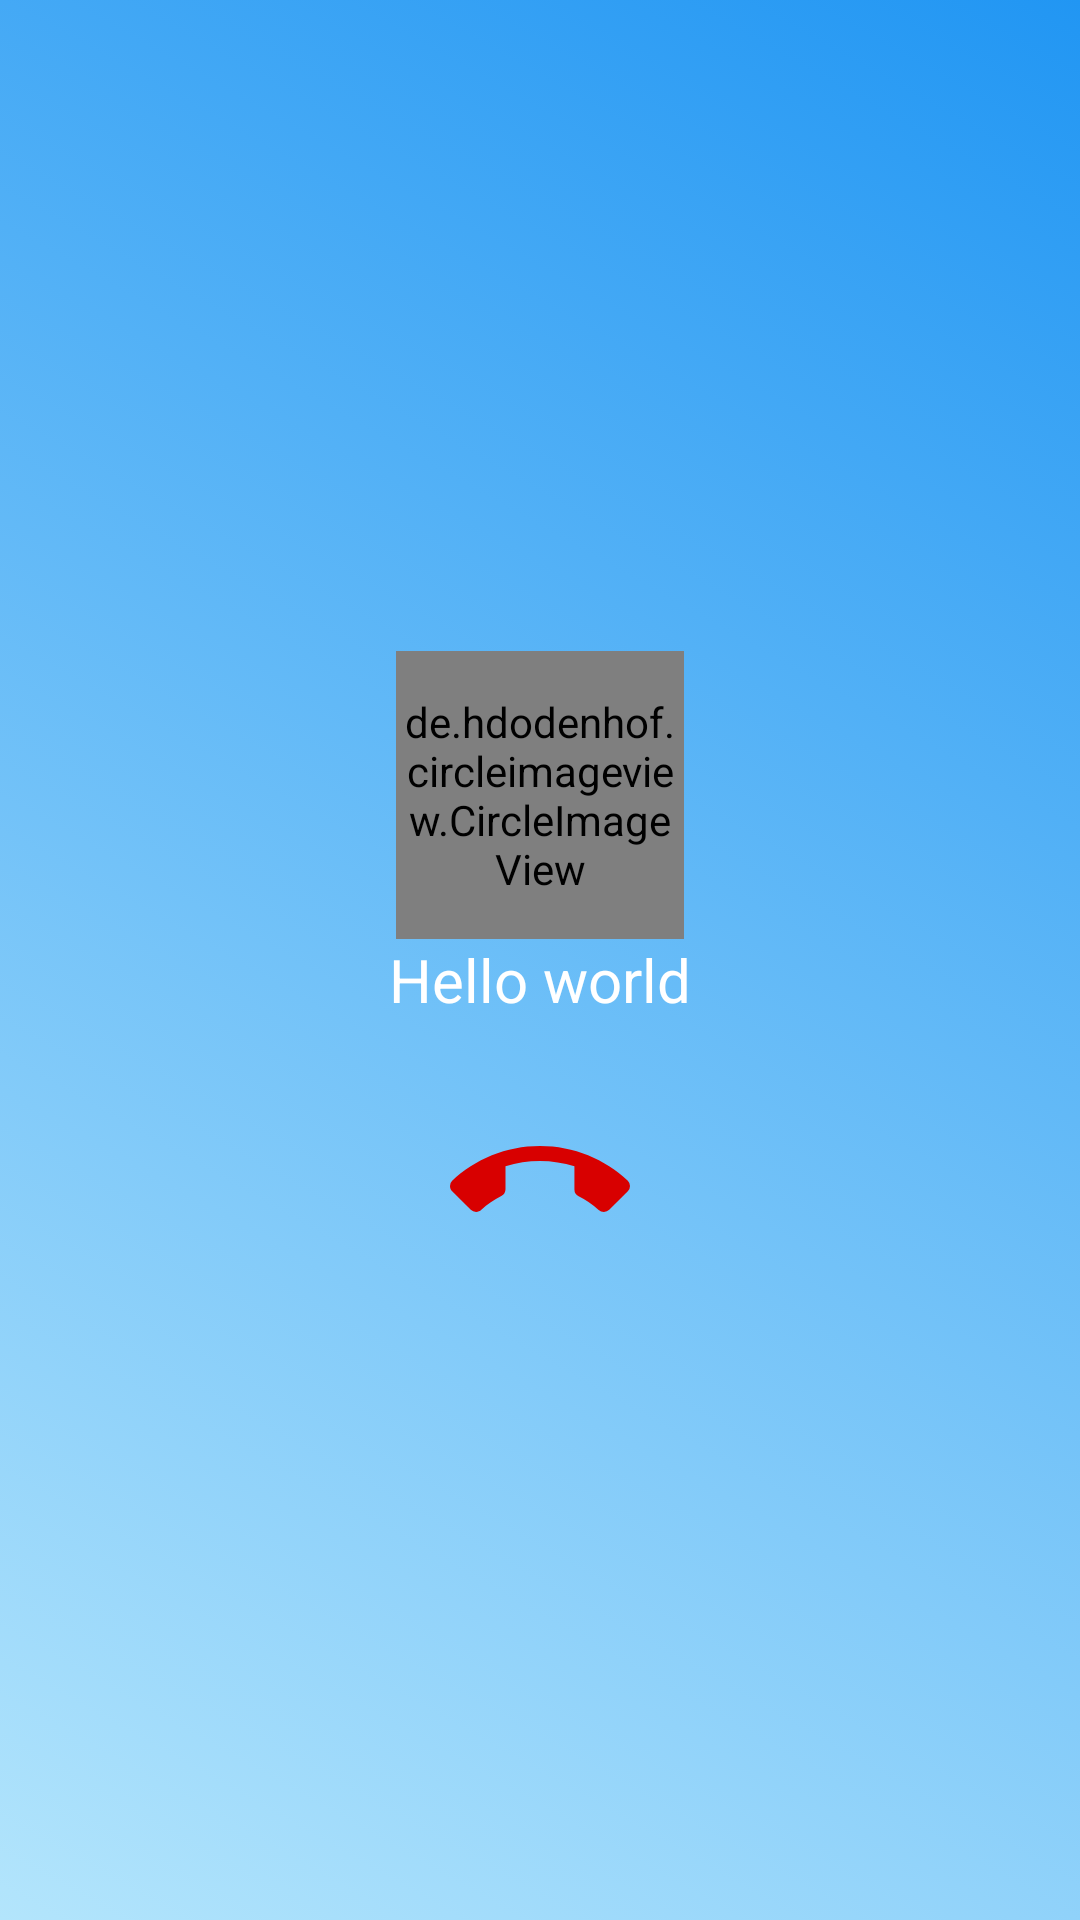

Here is an Android app screen rendered from its layout file. Give the layout XML and the strings, colors and styles it references.
<!-- AndroidManifest.xml: application theme Theme.Tchatker -->
<!-- res/layout/activity_send_call_audio.xml -->
<?xml version="1.0" encoding="utf-8"?>
<RelativeLayout xmlns:tools="http://schemas.android.com/tools"
    android:background="@drawable/custom_background"
    android:layout_height="match_parent"
    android:layout_width="match_parent"
    xmlns:app="http://schemas.android.com/apk/res-auto"
    xmlns:android="http://schemas.android.com/apk/res/android">
    <RelativeLayout
        android:layout_centerInParent="true"
        android:layout_width="wrap_content"
        android:layout_height="wrap_content">
        <de.hdodenhof.circleimageview.CircleImageView
            android:id="@+id/imgUser"
            app:civ_circle_background_color="@color/white"
            android:layout_centerHorizontal="true"
            android:layout_width="96dp"
            android:layout_height="96dp"
            android:src="@drawable/user"
            app:civ_border_width="1dp"
            app:civ_border_color="#FF000000"/>
        <TextView
            android:id="@+id/txtUser"
            android:textSize="20dp"
            android:textColor="@color/white"
            android:text="Hello world"
            android:layout_centerHorizontal="true"
            android:layout_below="@id/imgUser"
            android:layout_width="wrap_content"
            android:layout_height="wrap_content"/>
        <LinearLayout
            android:layout_below="@id/imgUser"
            android:layout_marginTop="50dp"
            android:layout_centerHorizontal="true"
            android:orientation="horizontal"
            android:layout_width="wrap_content"
            android:layout_height="wrap_content">
            <ImageView
                android:id="@+id/imgClose"
                android:src="@drawable/call_dismiss_fill"
                android:layout_below="@id/txtUser"
                android:layout_toRightOf="@id/imgUser"
                android:layout_width="60dp"
                android:layout_height="60dp"/>
        </LinearLayout>
    </RelativeLayout>
</RelativeLayout>
<!-- resources referenced by this layout -->
<resources>
  <!-- drawable call_dismiss_fill (drawable) -->
  <vector xmlns:android="http://schemas.android.com/apk/res/android"
      android:width="1403.875dp"
      android:height="518.264dp"
      android:viewportWidth="1403.875"
      android:viewportHeight="518.264">
    <path
        android:pathData="M701.94,116.99a872.2,872.2 0,0 0,-269.08 42.12L432.86,340.44A58.94,58.94 0,0 1,400.1 393.08C342.78,421.75 290.72,458.6 244.51,501.3c-10.53,10.53 -25.15,16.38 -40.95,16.38a58.31,58.31 0,0 1,-41.53 -16.96L16.96,355.65C6.43,345.7 0,331.08 0,314.7a58.31,58.31 0,0 1,16.96 -41.53C195.37,104.12 436.37,0 701.94,0S1208.5,104.12 1386.91,273.17a59.32,59.32 0,0 1,0 83.06L1241.84,501.3a58.31,58.31 0,0 1,-41.53 16.96,60.02 60.02,0 0,1 -40.95,-16.38A659.26,659.26 0,0 0,1003.18 393.67a58.28,58.28 0,0 1,-32.76 -52.65L970.43,159.69C886.2,131.61 795.53,116.99 701.94,116.99Z"
        android:fillColor="#d80000"/>
  </vector>
  <!-- drawable custom_background (drawable) -->
  <?xml version="1.0" encoding="UTF-8"?>
  <selector xmlns:android="http://schemas.android.com/apk/res/android">
      <item>
          <shape>
              <gradient
                  android:startColor="#B3E5FC"
                  android:endColor="#2196F3"
                  android:angle="45"/>
          </shape>
      </item>
  </selector>
  <!-- drawable user (drawable) -->
  <vector xmlns:android="http://schemas.android.com/apk/res/android"
      android:width="23.808dp"
      android:height="23.808dp"
      android:viewportWidth="23.808"
      android:viewportHeight="23.808">
    <path
        android:pathData="M11.9,13.392a6.7,6.7 0,1 0,-6.7 -6.7A6.7,6.7 0,0 0,11.9 13.392ZM17.852,14.88L15.294,14.88a8.095,8.095 0,0 1,-6.78 0L5.952,14.88A5.952,5.952 0,0 0,0 20.832v0.744a2.233,2.233 0,0 0,2.232 2.232L21.576,23.808a2.233,2.233 0,0 0,2.232 -2.232v-0.744A5.952,5.952 0,0 0,17.856 14.88Z"
        android:fillColor="#7e7e7e"/>
  </vector>
  <style name="Theme.Tchatker" parent="Theme.MaterialComponents.DayNight.NoActionBar">
          
          <item name="colorPrimary">@color/purple_500</item>
          <item name="colorPrimaryVariant">@color/purple_700</item>
          <item name="colorOnPrimary">@color/white</item>
          
          <item name="colorSecondary">@color/teal_200</item>
          <item name="colorSecondaryVariant">@color/teal_700</item>
          <item name="colorOnSecondary">@color/black</item>
          
          <item name="android:statusBarColor" tools:targetApi="l">?attr/colorPrimaryVariant</item>
          
      </style>
  <!-- not gathered from this repository: default colours our renderer supplied (Android Studio template values) -->
  <color name="purple_500">#FF6200EE</color>
  <color name="purple_700">#FF3700B3</color>
  <color name="teal_200">#FF03DAC5</color>
  <color name="teal_700">#FF018786</color>
  <color name="black">#FF000000</color>
  <color name="white">#FFFFFFFF</color>
</resources>
